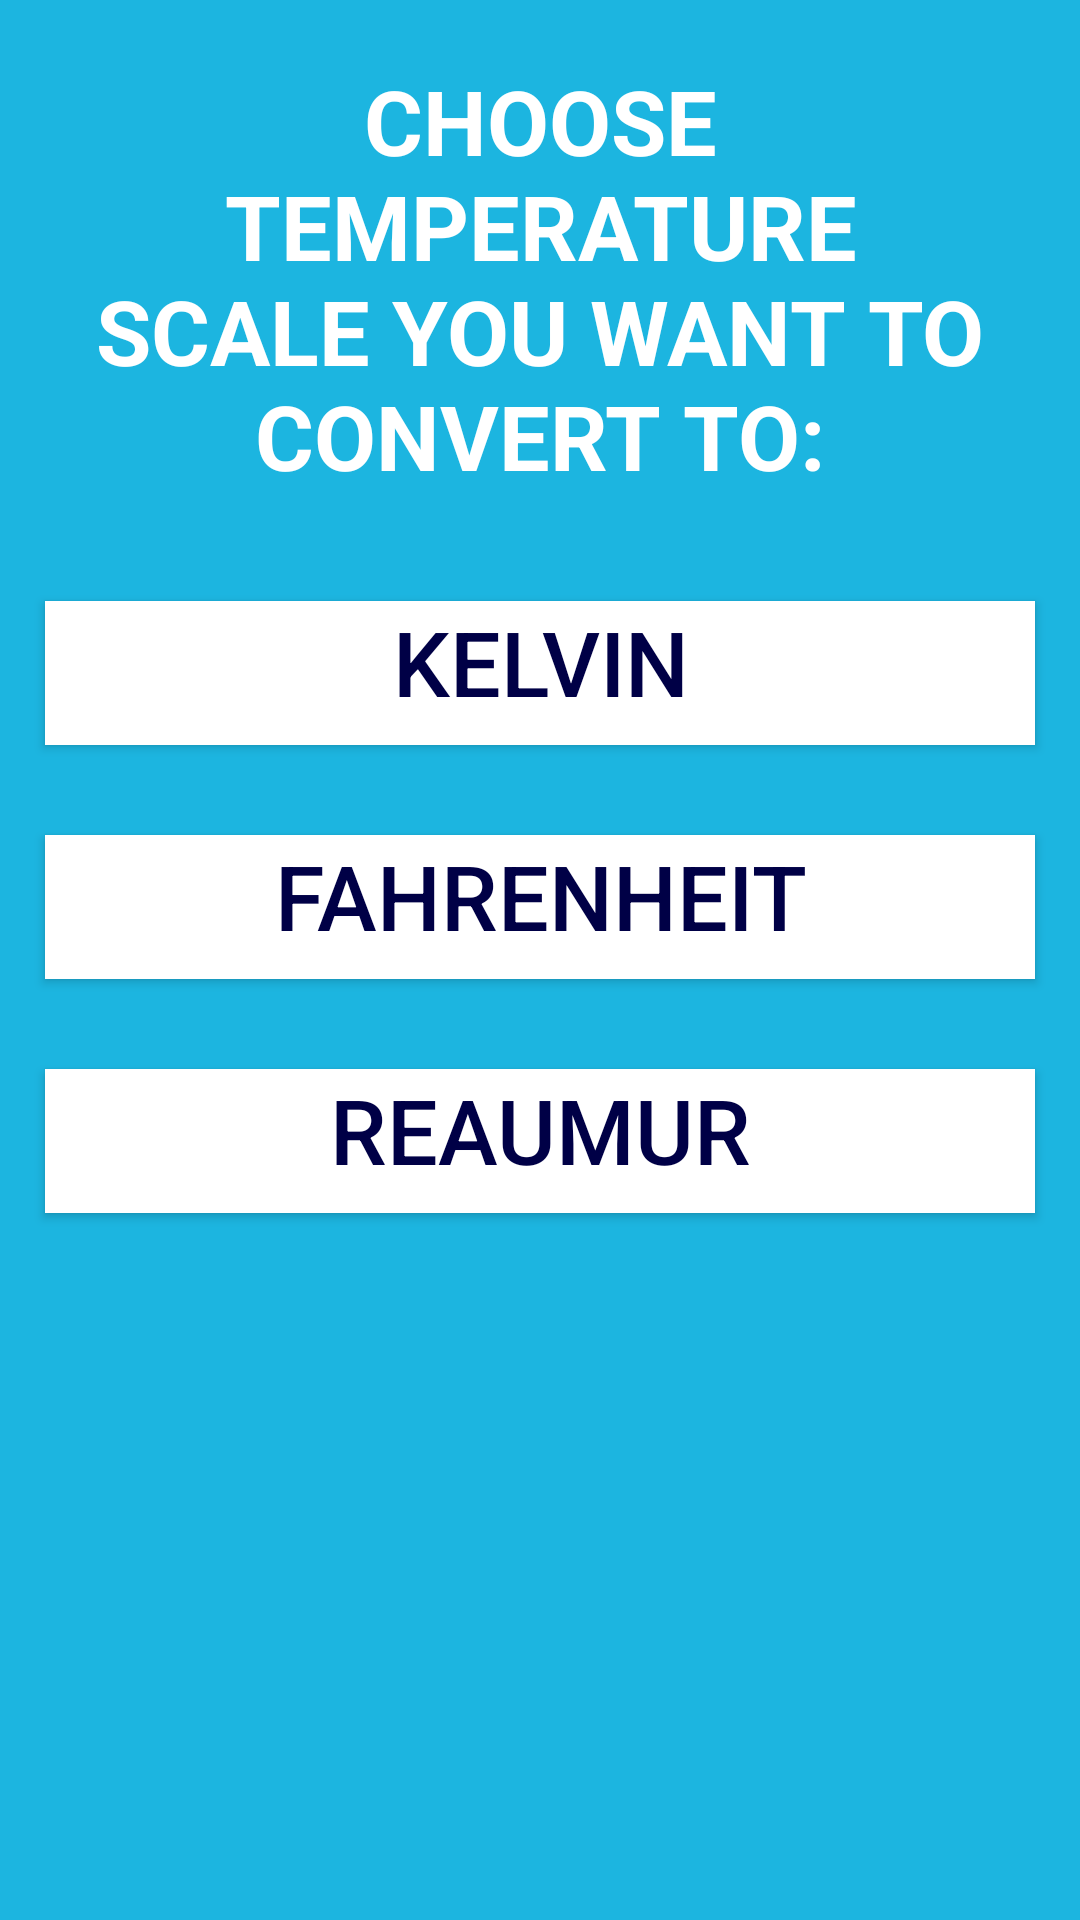

Write the Android layout XML for this screen, with the resource values it uses.
<!-- AndroidManifest.xml: application theme Theme.TemperatureConverter -->
<!-- res/layout/activity_final.xml -->
<?xml version="1.0" encoding="utf-8"?>

<LinearLayout xmlns:android="http://schemas.android.com/apk/res/android"
    xmlns:app="http://schemas.android.com/apk/res-auto"
    xmlns:tools="http://schemas.android.com/tools"
    android:layout_width="match_parent"
    android:layout_height="match_parent"
    android:orientation="vertical"
    android:background="#1CB5E0"
    tools:context=".Final">

    <TextView
        android:id="@+id/tv_choose"
        android:layout_width="match_parent"
        android:layout_height="wrap_content"
        android:layout_margin="20dp"
        android:gravity="center_horizontal"
        android:text="CHOOSE TEMPERATURE SCALE YOU WANT TO CONVERT TO:"
        android:textColor="#FFFFFF"
        android:textSize="30sp"
        android:textStyle="bold" />

    <Button
        android:id="@+id/bt_kel1"
        android:layout_width="match_parent"
        android:layout_height="wrap_content"
        android:layout_margin="15dp"
        android:background="#FFFFFF"
        android:gravity="center_horizontal"
        android:text="kelvin"
        android:textColor="#000046"
        android:textSize="30sp" />

    <Button
        android:id="@+id/bt_fah1"
        android:layout_width="match_parent"
        android:layout_height="wrap_content"
        android:layout_margin="15dp"
        android:background="#FFFFFF"
        android:gravity="center_horizontal"
        android:text="Fahrenheit"
        android:textColor="#000046"
        android:textSize="30sp" />

    <Button
        android:id="@+id/bt_rem1"
        android:layout_width="match_parent"
        android:layout_height="wrap_content"
        android:layout_margin="15dp"
        android:background="#FFFFFF"
        android:gravity="center_horizontal"
        android:text="Reaumur"
        android:textColor="#000046"
        android:textSize="30sp" />

    <TextView
        android:id="@+id/tv_3"
        android:layout_width="match_parent"
        android:layout_height="wrap_content"
        android:layout_margin="15dp"
        android:gravity="center_horizontal"
        android:textColor="#000046"
        android:textSize="24sp"
        android:textStyle="bold|italic" />

</LinearLayout>
<!-- resources referenced by this layout -->
<resources>
  <style name="Theme.TemperatureConverter" parent="Theme.MaterialComponents.DayNight.NoActionBar">
          
          <item name="colorPrimary">@color/white</item>
          <item name="colorPrimaryVariant">@color/purple_700</item>
          <item name="colorOnPrimary">@color/white</item>
          
          <item name="colorSecondary">@color/teal_200</item>
          <item name="colorSecondaryVariant">@color/teal_700</item>
          <item name="colorOnSecondary">@color/black</item>
          
          <item name="android:statusBarColor" tools:targetApi="l">?attr/colorPrimaryVariant</item>
          
      </style>
  <!-- not gathered from this repository: default colours our renderer supplied (Android Studio template values) -->
  <color name="purple_700">#FF3700B3</color>
  <color name="teal_200">#FF03DAC5</color>
  <color name="teal_700">#FF018786</color>
  <color name="black">#FF000000</color>
  <color name="white">#FFFFFFFF</color>
</resources>
